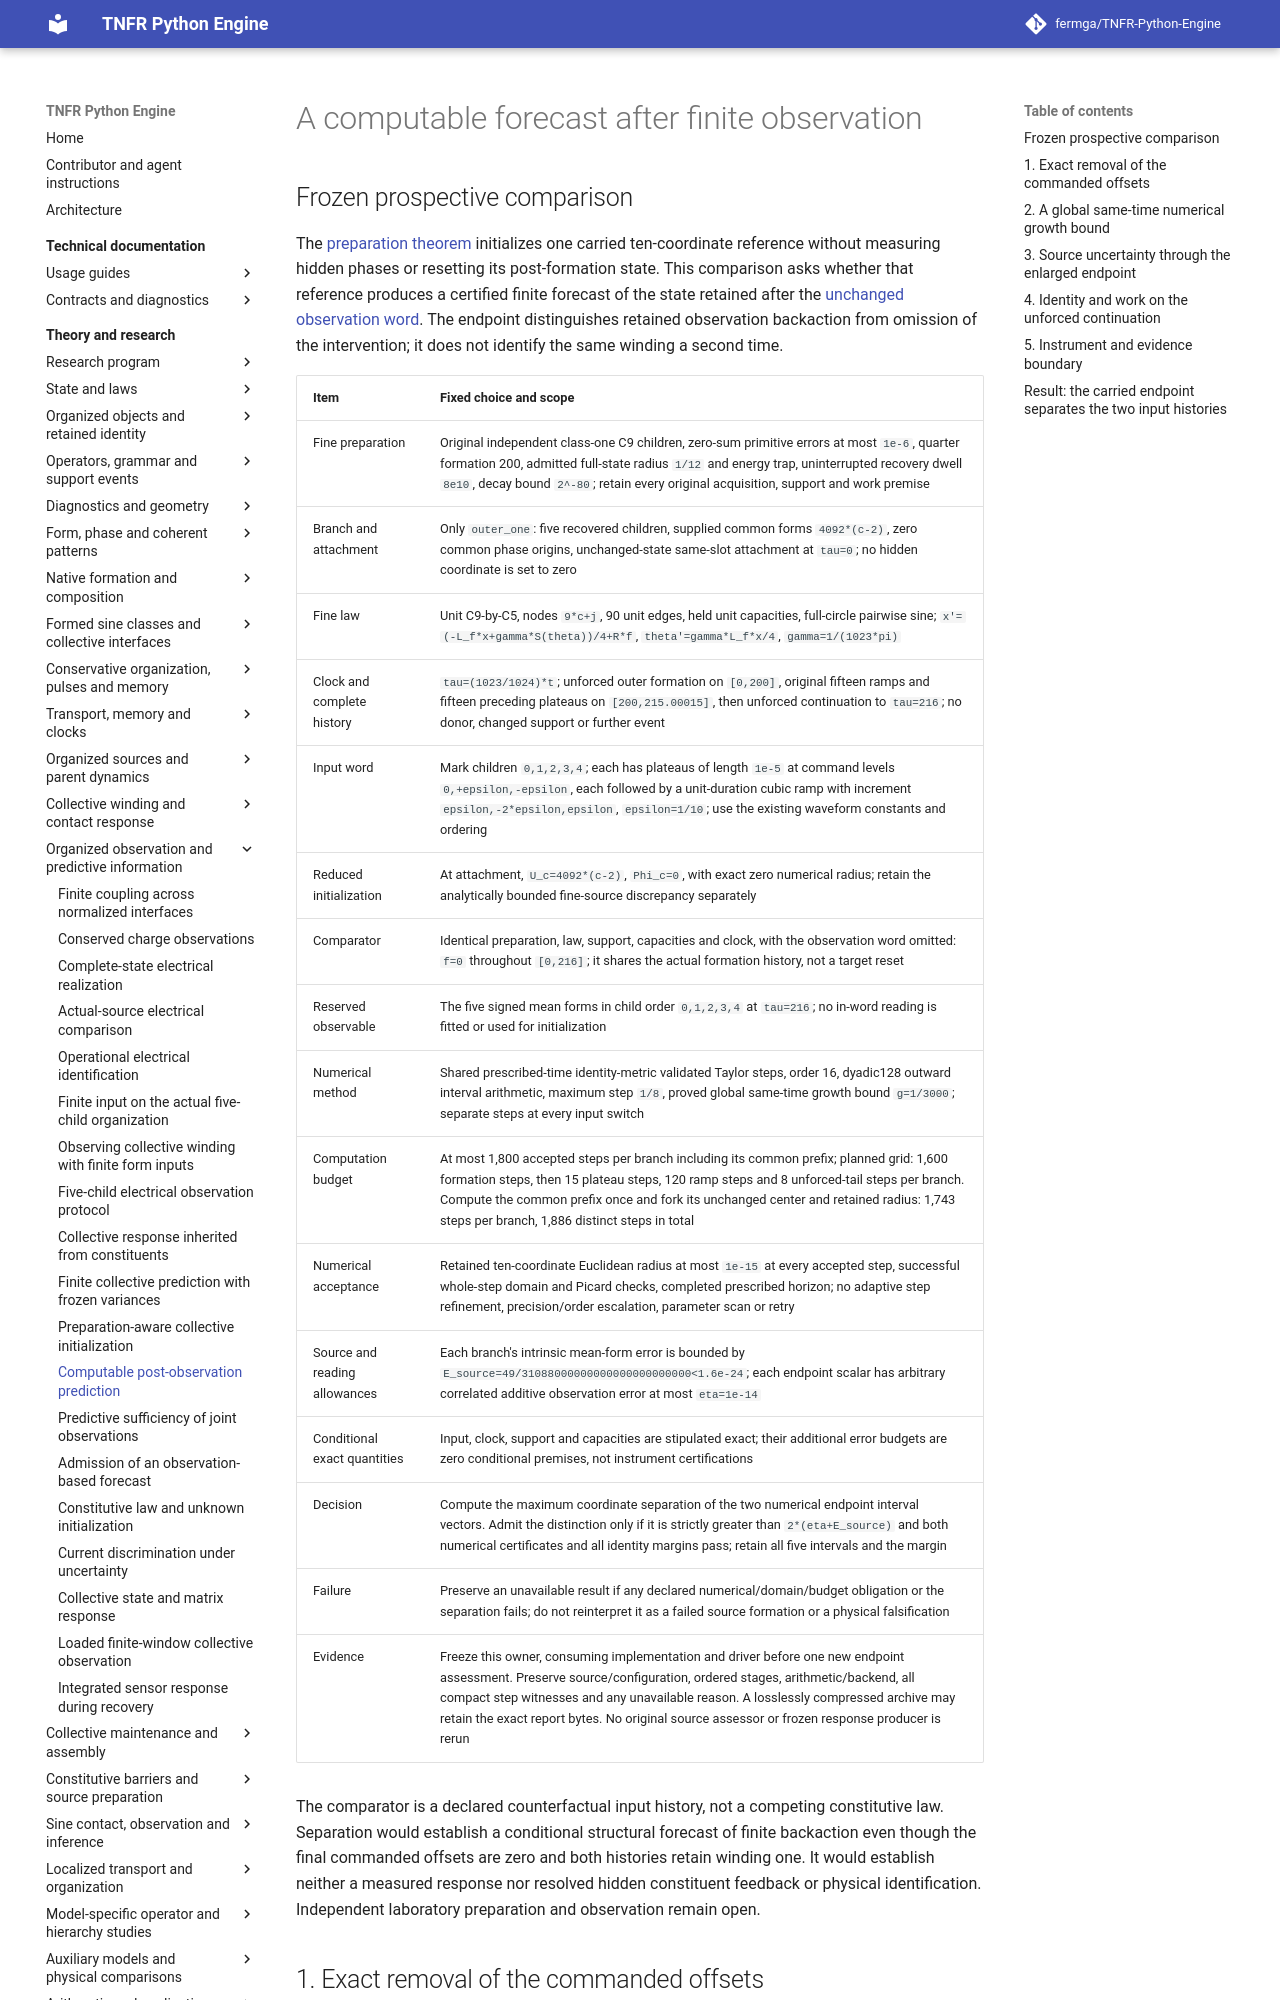

repository: fermga/TNFR-Python-Engine · page: theory/nodal/ORGANIZED_COMPUTABLE_PREDICTION/index.html · generator: mkdocs

# A computable forecast after finite observation

<a id="organized-computable-prediction-declaration"></a>
## Frozen prospective comparison

The [preparation theorem](ORGANIZED_MEMORY_INITIALIZATION.md#organized-memory-initialization-result)
initializes one carried ten-coordinate reference without measuring hidden
phases or resetting its post-formation state. This comparison asks whether
that reference produces a certified finite forecast of the state retained
after the [unchanged observation word](ORGANIZED_FINITE_OBSERVATION.md).
The endpoint distinguishes retained observation backaction from omission of
the intervention; it does not identify the same winding a second time.

| Item | Fixed choice and scope |
| --- | --- |
| Fine preparation | Original independent class-one C9 children, zero-sum primitive errors at most `1e-6`, quarter formation 200, admitted full-state radius `1/12` and energy trap, uninterrupted recovery dwell `8e10`, decay bound `2^-80`; retain every original acquisition, support and work premise |
| Branch and attachment | Only `outer_one`: five recovered children, supplied common forms `4092*(c-2)`, zero common phase origins, unchanged-state same-slot attachment at `tau=0`; no hidden coordinate is set to zero |
| Fine law | Unit C9-by-C5, nodes `9*c+j`, 90 unit edges, held unit capacities, full-circle pairwise sine; `x'=(-L_f*x+gamma*S(theta))/4+R*f`, `theta'=gamma*L_f*x/4`, `gamma=1/(1023*pi)` |
| Clock and complete history | `tau=(1023/1024)*t`; unforced outer formation on `[0,200]`, original fifteen ramps and fifteen preceding plateaus on `[200,215.00015]`, then unforced continuation to `tau=216`; no donor, changed support or further event |
| Input word | Mark children `0,1,2,3,4`; each has plateaus of length `1e-5` at command levels `0,+epsilon,-epsilon`, each followed by a unit-duration cubic ramp with increment `epsilon,-2*epsilon,epsilon`, `epsilon=1/10`; use the existing waveform constants and ordering |
| Reduced initialization | At attachment, `U_c=4092*(c-2)`, `Phi_c=0`, with exact zero numerical radius; retain the analytically bounded fine-source discrepancy separately |
| Comparator | Identical preparation, law, support, capacities and clock, with the observation word omitted: `f=0` throughout `[0,216]`; it shares the actual formation history, not a target reset |
| Reserved observable | The five signed mean forms in child order `0,1,2,3,4` at `tau=216`; no in-word reading is fitted or used for initialization |
| Numerical method | Shared prescribed-time identity-metric validated Taylor steps, order 16, dyadic128 outward interval arithmetic, maximum step `1/8`, proved global same-time growth bound `g=1/3000`; separate steps at every input switch |
| Computation budget | At most 1,800 accepted steps per branch including its common prefix; planned grid: 1,600 formation steps, then 15 plateau steps, 120 ramp steps and 8 unforced-tail steps per branch. Compute the common prefix once and fork its unchanged center and retained radius: 1,743 steps per branch, 1,886 distinct steps in total |
| Numerical acceptance | Retained ten-coordinate Euclidean radius at most `1e-15` at every accepted step, successful whole-step domain and Picard checks, completed prescribed horizon; no adaptive step refinement, precision/order escalation, parameter scan or retry |
| Source and reading allowances | Each branch's intrinsic mean-form error is bounded by `E_source=49/31088000000000000000000000<1.6e-24`; each endpoint scalar has arbitrary correlated additive observation error at most `eta=1e-14` |
| Conditional exact quantities | Input, clock, support and capacities are stipulated exact; their additional error budgets are zero conditional premises, not instrument certifications |
| Decision | Compute the maximum coordinate separation of the two numerical endpoint interval vectors. Admit the distinction only if it is strictly greater than `2*(eta+E_source)` and both numerical certificates and all identity margins pass; retain all five intervals and the margin |
| Failure | Preserve an unavailable result if any declared numerical/domain/budget obligation or the separation fails; do not reinterpret it as a failed source formation or a physical falsification |
| Evidence | Freeze this owner, consuming implementation and driver before one new endpoint assessment. Preserve source/configuration, ordered stages, arithmetic/backend, all compact step witnesses and any unavailable reason. A losslessly compressed archive may retain the exact report bytes. No original source assessor or frozen response producer is rerun |

The comparator is a declared counterfactual input history, not a competing
constitutive law. Separation would establish a conditional structural
forecast of finite backaction even though the final commanded offsets are
zero and both histories retain winding one. It would establish neither a
measured response nor resolved hidden constituent feedback or physical
identification. Independent laboratory preparation and observation remain open.
